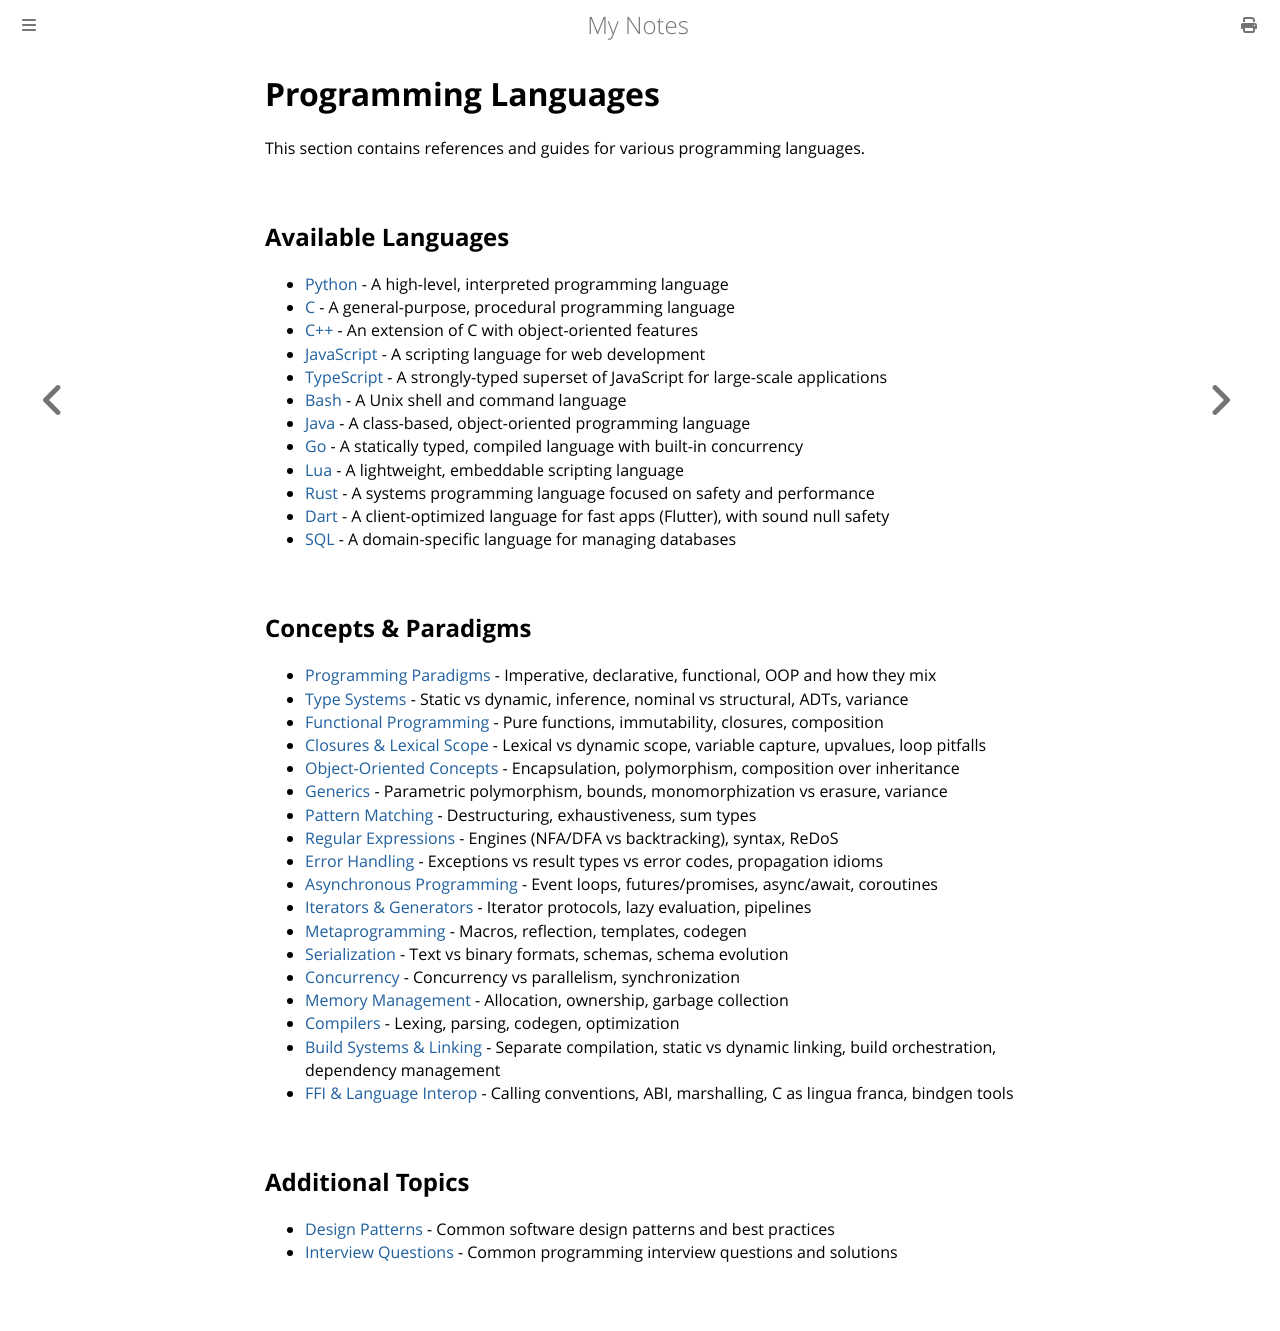

repository: paritystack/notes · page: programming/index.html · generator: mdbook

# Programming Languages

This section contains references and guides for various programming languages.

## Available Languages

- [Python](python.md) - A high-level, interpreted programming language
- [C](c.md) - A general-purpose, procedural programming language
- [C++](cpp.md) - An extension of C with object-oriented features
- [JavaScript](javascript.md) - A scripting language for web development
- [TypeScript](typescript.md) - A strongly-typed superset of JavaScript for large-scale applications
- [Bash](bash.md) - A Unix shell and command language
- [Java](java.md) - A class-based, object-oriented programming language
- [Go](go.md) - A statically typed, compiled language with built-in concurrency
- [Lua](lua.md) - A lightweight, embeddable scripting language
- [Rust](rust.md) - A systems programming language focused on safety and performance
- [Dart](dart.md) - A client-optimized language for fast apps (Flutter), with sound null safety
- [SQL](sql.md) - A domain-specific language for managing databases

## Concepts & Paradigms

- [Programming Paradigms](paradigms.md) - Imperative, declarative, functional, OOP and how they mix
- [Type Systems](type_systems.md) - Static vs dynamic, inference, nominal vs structural, ADTs, variance
- [Functional Programming](functional_programming.md) - Pure functions, immutability, closures, composition
- [Closures & Lexical Scope](closures.md) - Lexical vs dynamic scope, variable capture, upvalues, loop pitfalls
- [Object-Oriented Concepts](oop_concepts.md) - Encapsulation, polymorphism, composition over inheritance
- [Generics](generics.md) - Parametric polymorphism, bounds, monomorphization vs erasure, variance
- [Pattern Matching](pattern_matching.md) - Destructuring, exhaustiveness, sum types
- [Regular Expressions](regular_expressions.md) - Engines (NFA/DFA vs backtracking), syntax, ReDoS
- [Error Handling](error_handling.md) - Exceptions vs result types vs error codes, propagation idioms
- [Asynchronous Programming](async_programming.md) - Event loops, futures/promises, async/await, coroutines
- [Iterators & Generators](iterators_generators.md) - Iterator protocols, lazy evaluation, pipelines
- [Metaprogramming](metaprogramming.md) - Macros, reflection, templates, codegen
- [Serialization](serialization.md) - Text vs binary formats, schemas, schema evolution
- [Concurrency](concurrency.md) - Concurrency vs parallelism, synchronization
- [Memory Management](memory_management.md) - Allocation, ownership, garbage collection
- [Compilers](compilers.md) - Lexing, parsing, codegen, optimization
- [Build Systems & Linking](build_systems.md) - Separate compilation, static vs dynamic linking, build orchestration, dependency management
- [FFI & Language Interop](ffi.md) - Calling conventions, ABI, marshalling, C as lingua franca, bindgen tools

## Additional Topics

- [Design Patterns](design_patterns.md) - Common software design patterns and best practices
- [Interview Questions](interview_questions.md) - Common programming interview questions and solutions 
